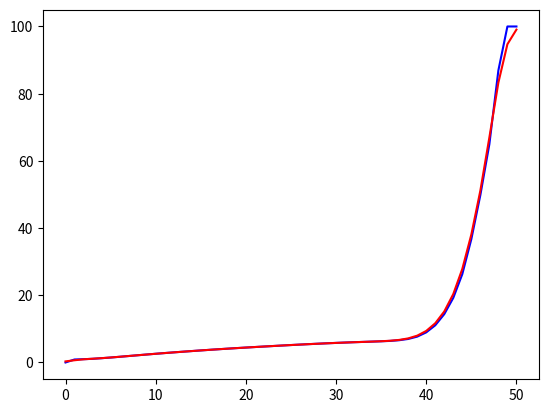

Write Python code to recreate this figure.
import numpy as np # 3rd Party Packages
import matplotlib.pyplot as plt
import scipy.ndimage

def movingaverage_test():
    window_width = 3
    VPOL = [-499.268,-499.268,-1160.13,-1906.77,-2639.36,-3271.14,-3839.17,-4327.92,-4721.99,-5020.67,-5235.96,-5377.69,-5451.62,-5465.43,-5424.32,-5330.84,-5188.84,-5004.10,-4780.58,-4519.62,-4230.65,-3927.62,-3599.96,-3244.53,-2899.74,-2584.62,-2283.50,-1992.06,-1723.03,-1486.91,-1282.03,-1098.73,-937.240,-815.939,-743.808,-712.363,-713.436,-740.849,-788.835,-856.872,-948.787,-1054.12,-1142.63,-1195.56,-1220.26,-1239.22,-1362.68,-1724.38,-2195.38,-2018.60,-1446.27]
    cumsum_vec = np.cumsum(np.insert(VPOL, 0, 0)) 
    VPOL_smoothed = (cumsum_vec[window_width:] - cumsum_vec[:-window_width]) / window_width
    x = range(len(VPOL))
    x2 = range(1, VPOL_smoothed.size + 1)
    plt.figure()
    plt.plot(x, VPOL, x2, VPOL_smoothed)
    plt.show()

def smoothing_test():
    VPOL = [-499.268,-499.268,-1160.13,-1906.77,-2639.36,-3271.14,-3839.17,-4327.92,-4721.99,-5020.67,-5235.96,-5377.69,-5451.62,-5465.43,-5424.32,-5330.84,-5188.84,-5004.10,-4780.58,-4519.62,-4230.65,-3927.62,-3599.96,-3244.53,-2899.74,-2584.62,-2283.50,-1992.06,-1723.03,-1486.91,-1282.03,-1098.73,-937.240,-815.939,-743.808,-712.363,-713.436,-740.849,-788.835,-856.872,-948.787,-1054.12,-1142.63,-1195.56,-1220.26,-1239.22,-1362.68,-1724.38,-2195.38,-2018.60,-1446.27]
    x = range(len(VPOL))
    fig, ax = plt.subplots()
    ax.plot(x, VPOL, 'b')
    ax.plot(x, scipy.ndimage.gaussian_filter(VPOL, 1), 'r')
    plt.show()

def plot_gradient():
    gTE = [0,0.893,0.976,1.091,1.276,1.470,1.694,1.921,2.149,2.374,2.593,2.803,3.007,3.205,3.399,3.587,3.770,3.947,4.117,4.282,4.442,4.596,4.748,4.897,5.045,5.189,5.326,5.460,5.587,5.712,5.826,5.932,6.034,6.122,6.211,6.304,6.422,6.623,6.998,7.696,8.962,11.07,14.39,19.24,26.31,36.71,49.82,64.98,86.95,100,100]
    x = range(len(gTE))
    fig, ax = plt.subplots()
    ax.plot(x, gTE, 'b')
    ax.plot(x, scipy.ndimage.gaussian_filter(gTE, 1), 'r')
    plt.show()

if __name__ == '__main__':
    plot_gradient()
